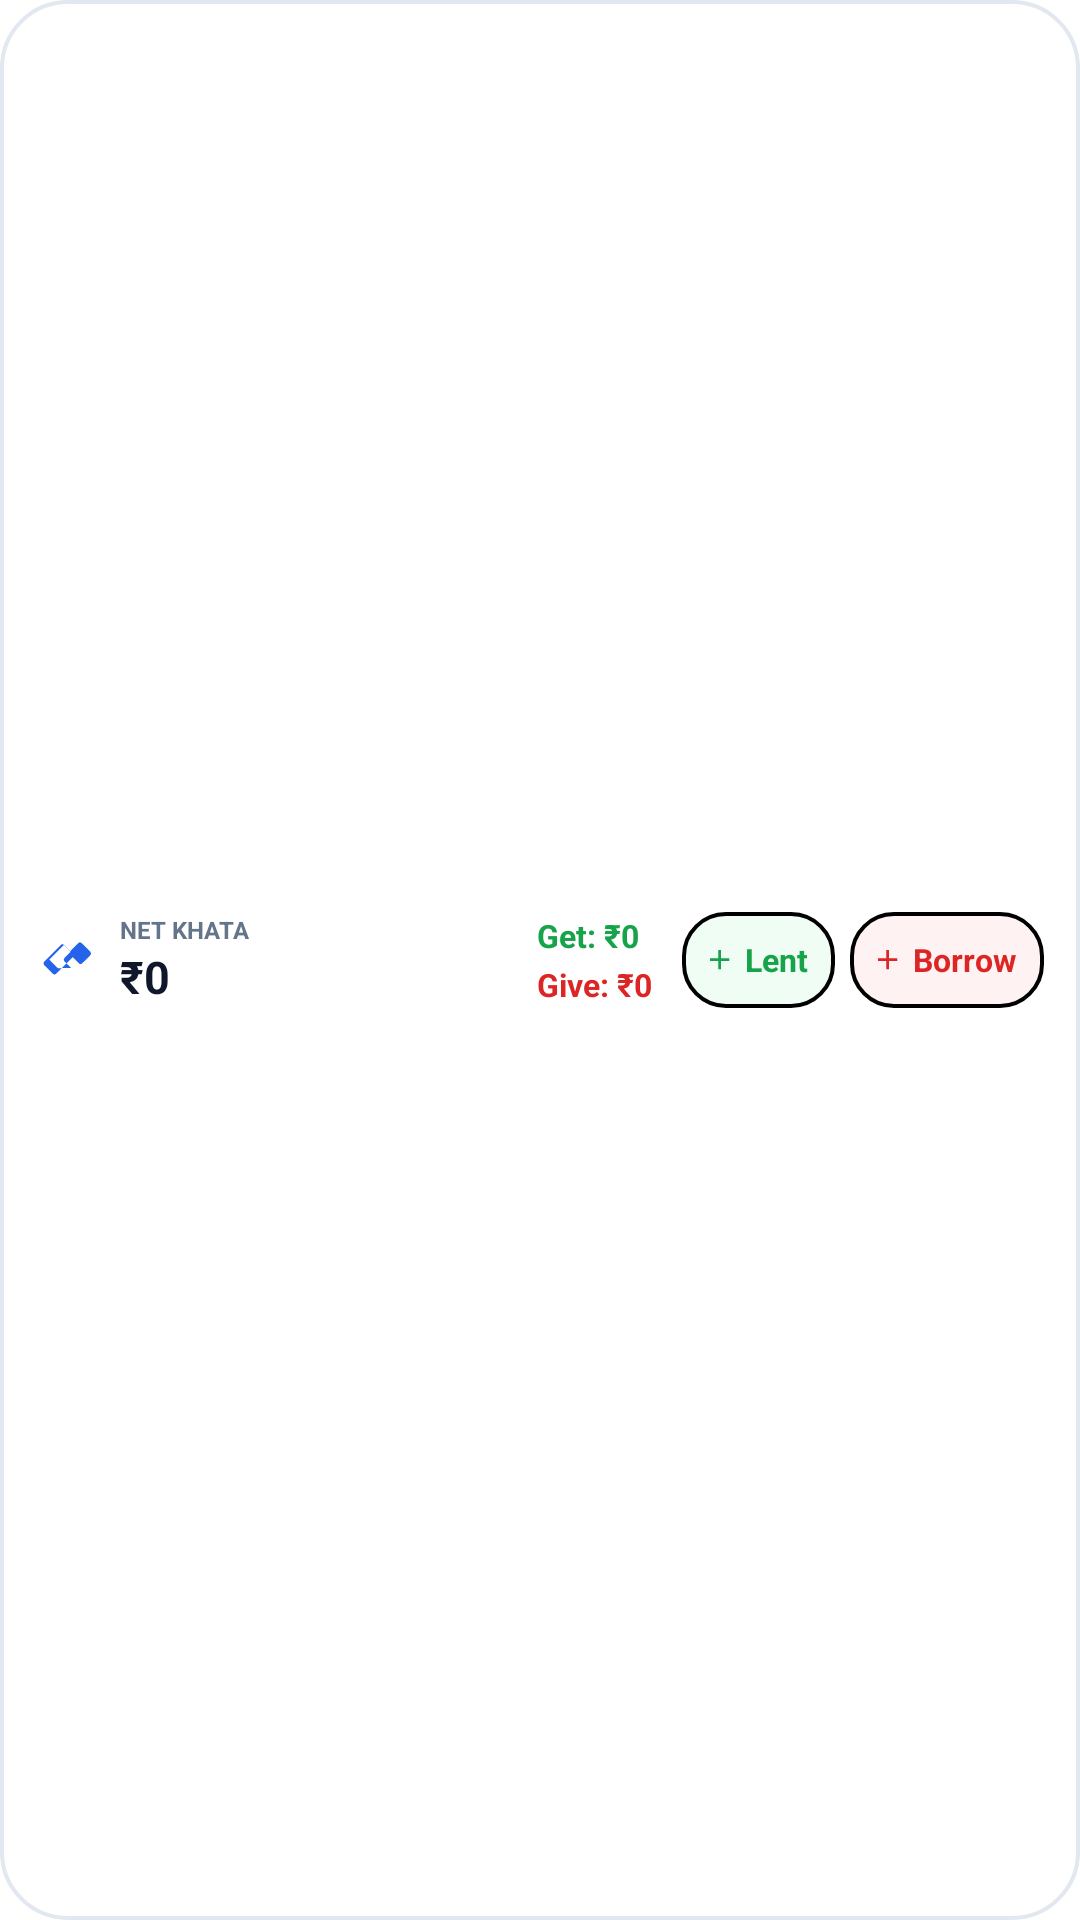

Produce the Android XML layout that renders to this screen, including the resource entries it uses.
<!-- AndroidManifest.xml: fallback theme Theme.MaterialComponents.DayNight.NoActionBar -->
<!-- res/layout/widget_debts_compact.xml -->
<?xml version="1.0" encoding="utf-8"?>
<LinearLayout xmlns:android="http://schemas.android.com/apk/res/android"
    android:id="@+id/widget_debts_root"
    android:layout_width="match_parent"
    android:layout_height="match_parent"
    android:background="@drawable/widget_bg"
    android:gravity="center_vertical"
    android:orientation="horizontal"
    android:paddingStart="12dp"
    android:paddingTop="6dp"
    android:paddingEnd="12dp"
    android:paddingBottom="6dp">

    
    <LinearLayout
        android:layout_width="0dp"
        android:layout_height="wrap_content"
        android:layout_weight="1"
        android:gravity="center_vertical"
        android:orientation="horizontal">

        <ImageView
            android:layout_width="20dp"
            android:layout_height="20dp"
            android:src="@drawable/ic_widget_handshake"
            android:contentDescription="Khata" />

        <LinearLayout
            android:layout_width="wrap_content"
            android:layout_height="wrap_content"
            android:layout_marginStart="8dp"
            android:orientation="vertical">

            <TextView
                android:layout_width="wrap_content"
                android:layout_height="wrap_content"
                android:text="NET KHATA"
                android:textColor="@color/widget_text_muted"
                android:textSize="8sp"
                android:textStyle="bold" />

            <TextView
                android:id="@+id/widget_net_text"
                android:layout_width="wrap_content"
                android:layout_height="wrap_content"
                android:text="₹0"
                android:textColor="@color/widget_text_primary"
                android:textSize="15sp"
                android:textStyle="bold" />
        </LinearLayout>
    </LinearLayout>

    
    <LinearLayout
        android:layout_width="wrap_content"
        android:layout_height="wrap_content"
        android:layout_marginEnd="10dp"
        android:gravity="center_vertical"
        android:orientation="vertical">

        <TextView
            android:id="@+id/widget_lent_text"
            android:layout_width="wrap_content"
            android:layout_height="wrap_content"
            android:text="Get: ₹0"
            android:textColor="@color/widget_income"
            android:textSize="10.5sp"
            android:textStyle="bold" />

        <TextView
            android:id="@+id/widget_borrowed_text"
            android:layout_width="wrap_content"
            android:layout_height="wrap_content"
            android:layout_marginTop="2dp"
            android:text="Give: ₹0"
            android:textColor="@color/widget_expense"
            android:textSize="10.5sp"
            android:textStyle="bold" />
    </LinearLayout>

    
    <LinearLayout
        android:layout_width="wrap_content"
        android:layout_height="wrap_content"
        android:orientation="horizontal">

        <LinearLayout
            android:id="@+id/btn_add_debt_lent"
            android:layout_width="wrap_content"
            android:layout_height="32dp"
            android:layout_marginEnd="5dp"
            android:background="@drawable/widget_btn_income"
            android:gravity="center"
            android:paddingStart="7dp"
            android:paddingEnd="9dp"
            android:orientation="horizontal">

            <ImageView
                android:layout_width="11dp"
                android:layout_height="11dp"
                android:src="@drawable/ic_widget_add_green"
                android:contentDescription="Lent" />

            <TextView
                android:layout_width="wrap_content"
                android:layout_height="wrap_content"
                android:layout_marginStart="3dp"
                android:text="Lent"
                android:textColor="@color/widget_income"
                android:textSize="10.5sp"
                android:textStyle="bold" />
        </LinearLayout>

        <LinearLayout
            android:id="@+id/btn_add_debt_borrowed"
            android:layout_width="wrap_content"
            android:layout_height="32dp"
            android:background="@drawable/widget_btn_expense"
            android:gravity="center"
            android:paddingStart="7dp"
            android:paddingEnd="9dp"
            android:orientation="horizontal">

            <ImageView
                android:layout_width="11dp"
                android:layout_height="11dp"
                android:src="@drawable/ic_widget_add_red"
                android:contentDescription="Borrowed" />

            <TextView
                android:layout_width="wrap_content"
                android:layout_height="wrap_content"
                android:layout_marginStart="3dp"
                android:text="Borrow"
                android:textColor="@color/widget_expense"
                android:textSize="10.5sp"
                android:textStyle="bold" />
        </LinearLayout>
    </LinearLayout>
</LinearLayout>
<!-- resources referenced by this layout -->
<resources>
  <color name="widget_expense">#DC2626</color>
  <color name="widget_income">#16A34A</color>
  <color name="widget_text_muted">#64748B</color>
  <color name="widget_text_primary">#0F172A</color>
  <!-- drawable ic_widget_add_green (drawable) -->
  <vector xmlns:android="http://schemas.android.com/apk/res/android"
      android:width="16dp"
      android:height="16dp"
      android:viewportWidth="24"
      android:viewportHeight="24">
      <path
          android:fillColor="#16A34A"
          android:pathData="M19,13h-6v6h-2v-6H5v-2h6V5h2v6h6v2z"/>
  </vector>
  <!-- drawable ic_widget_add_red (drawable) -->
  <vector xmlns:android="http://schemas.android.com/apk/res/android"
      android:width="16dp"
      android:height="16dp"
      android:viewportWidth="24"
      android:viewportHeight="24">
      <path
          android:fillColor="#DC2626"
          android:pathData="M19,13h-6v6h-2v-6H5v-2h6V5h2v6h6v2z"/>
  </vector>
  <!-- drawable ic_widget_handshake (drawable) -->
  <vector xmlns:android="http://schemas.android.com/apk/res/android"
      android:width="18dp"
      android:height="18dp"
      android:viewportWidth="24"
      android:viewportHeight="24">
      <path
          android:fillColor="#2563EB"
          android:pathData="M21.71,8.71l-3.42,-3.42a1.003,1.003 0,0 0,-1.42 0l-3.17,3.17 -2.42,-2.42a1,1 0,0 0,-1.41 0l-6.58,6.58a1,1 0,0 0,0 1.41l3.41,3.42a1,1 0,0 0,1.41 0l6.59,-6.58 2.41,2.41a1,1 0,0 0,1.41 0l3.18,-3.16a1.003,1.003 0,0 0,0,-1.41zM8.71,15.29l-3.42,-3.41 5.88,-5.88 2.71,2.71 -2.47,2.47a1.003,1.003 0,0 0,0 1.41l2.59,2.59 -5.29,0.11z"/>
  </vector>
  <!-- drawable widget_bg (drawable) -->
  <?xml version="1.0" encoding="utf-8"?>
  <shape xmlns:android="http://schemas.android.com/apk/res/android"
      android:shape="rectangle">
      <solid android:color="@color/widget_bg" />
      <corners android:radius="22dp" />
      <stroke
          android:width="1.2dp"
          android:color="@color/widget_border" />
  </shape>
  <!-- drawable widget_btn_expense (drawable) -->
  <?xml version="1.0" encoding="utf-8"?>
  <shape xmlns:android="http://schemas.android.com/apk/res/android"
      android:shape="rectangle">
      <solid android:color="@color/widget_expense_bg" />
      <corners android:radius="14dp" />
      <stroke
          android:width="1.2dp"
          android:color="@color/widget_expense_border" />
  </shape>
  <!-- drawable widget_btn_income (drawable) -->
  <?xml version="1.0" encoding="utf-8"?>
  <shape xmlns:android="http://schemas.android.com/apk/res/android"
      android:shape="rectangle">
      <solid android:color="@color/widget_income_bg" />
      <corners android:radius="14dp" />
      <stroke
          android:width="1.2dp"
          android:color="@color/widget_income_border" />
  </shape>
  <color name="widget_bg">#FFFFFF</color>
  <color name="widget_border">#E2E8F0</color>
  <color name="widget_expense_bg">#FEF2F2</color>
  <color name="widget_expense_border">#DC2626</color>
  <color name="widget_income_bg">#F0FDF4</color>
  <color name="widget_income_border">#059669</color>
</resources>
